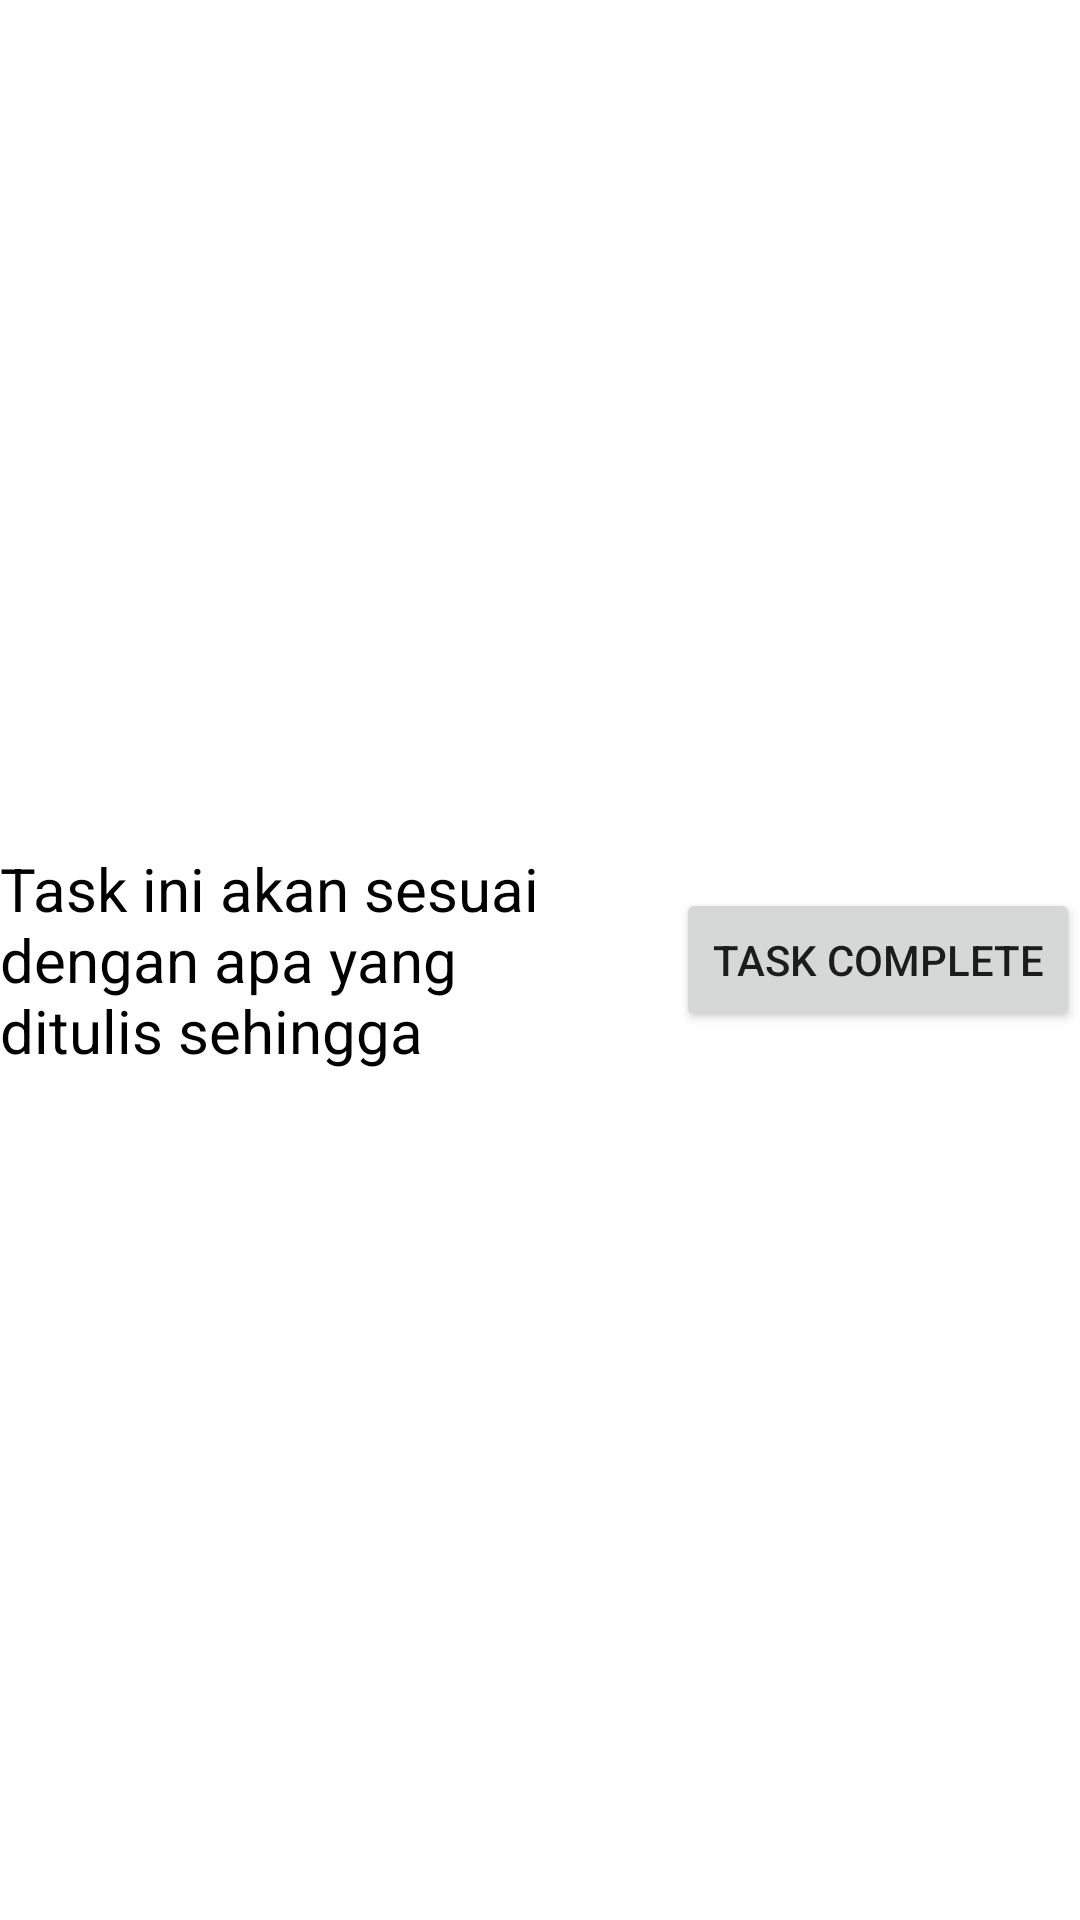

Here is an Android app screen rendered from its layout file. Give the layout XML and the strings, colors and styles it references.
<!-- AndroidManifest.xml: application theme Theme.Lat1 -->
<!-- res/layout/row.xml -->
<?xml version="1.0" encoding="utf-8"?>
<RelativeLayout xmlns:android="http://schemas.android.com/apk/res/android"
    xmlns:tools="http://schemas.android.com/tools"
    android:layout_width="match_parent"
    android:layout_height="wrap_content"
    android:orientation="vertical"
    android:paddingBottom="4dp"
    android:paddingTop="4dp">

    <TextView
        android:layout_width="wrap_content"
        android:layout_height="wrap_content"
        android:id="@+id/nameactivity"
        android:textSize="20sp"
        android:text="Task ini akan sesuai dengan apa yang ditulis sehingga "
        android:layout_alignParentStart="true"
        android:layout_centerVertical="true"
        android:layout_toStartOf="@id/btnDelete"
        android:layout_marginEnd="30dp"
        android:textColor="@color/black"/>

    <Button
        android:id="@+id/btnDelete"
        android:layout_width="wrap_content"
        android:layout_height="wrap_content"
        android:layout_alignParentEnd="true"
        android:layout_centerVertical="true"
        android:onClick="delTask"
        android:text="TASK COMPLETE"
        tools:ignore="OnClick" />

</RelativeLayout>
<!-- resources referenced by this layout -->
<resources>
  <style name="Theme.Lat1" parent="Theme.MaterialComponents.DayNight.DarkActionBar">
          
          <item name="colorPrimary">@color/purple_500</item>
          <item name="colorPrimaryVariant">@color/purple_700</item>
          <item name="colorOnPrimary">@color/white</item>
          
          <item name="colorSecondary">@color/teal_200</item>
          <item name="colorSecondaryVariant">@color/teal_700</item>
          <item name="colorOnSecondary">@color/black</item>
          
          <item name="android:statusBarColor">?attr/colorPrimaryVariant</item>
          
      </style>
  <!-- not gathered from this repository: default colours our renderer supplied (Android Studio template values) -->
  <color name="purple_500">#FF6200EE</color>
  <color name="purple_700">#FF3700B3</color>
  <color name="teal_200">#FF03DAC5</color>
  <color name="teal_700">#FF018786</color>
  <color name="black">#FF000000</color>
  <color name="white">#FFFFFFFF</color>
</resources>
